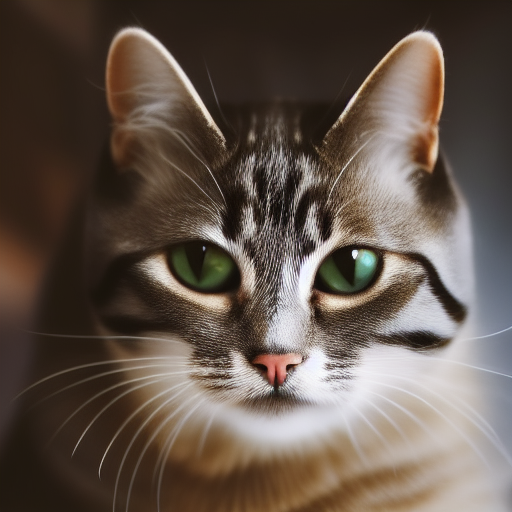
Generation parameters embedded in this image by AUTOMATIC1111 Stable Diffusion web UI or a fork of it (Forge, ...) (PNG 'parameters' text chunk):
a photo of a cat
Steps: 20, Sampler: Euler a, CFG scale: 7, Seed: 2100212743, Size: 512x512, Model hash: 7460a6fa